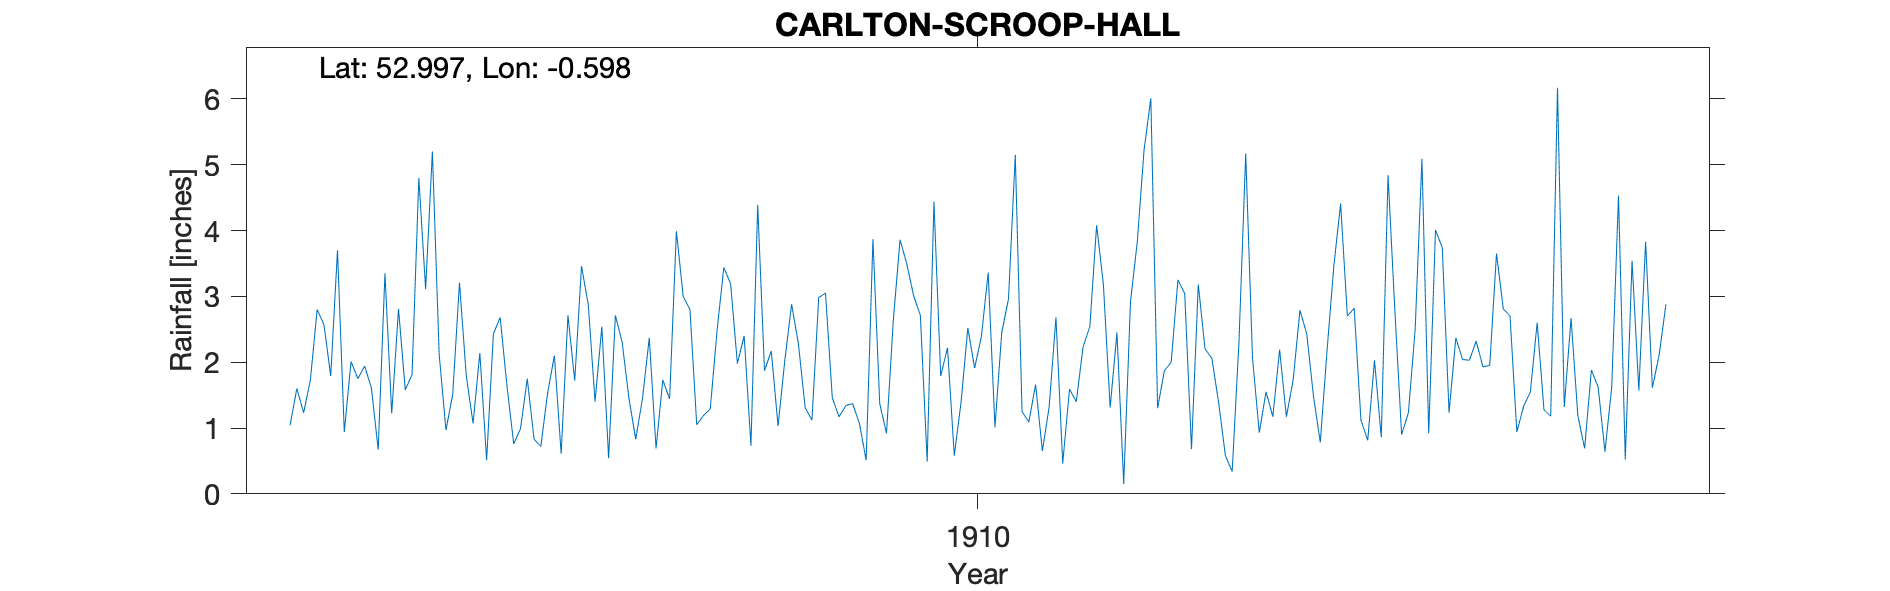

Source data for this figure (header and first rows):
CARLTON - SCROOP HALL, , , , , , , , , , , , , , , , , 
Grid ref, SK942453, Long, -0.598, Lat, 53, Elevation, 175, ft, , , , , , , , , 
Station no, RR4179, , , , , , , , , , , , , , , , 
, 1902, 1903, 1904, 1905, 1906, 1907, 1908, 1909, 1910, 1911, 1912, 1913, 1914, 1915, 1916, 1917, 1918
January, 1.04, 1.61, 1.51, 0.83, 2.71, 1.05, 1.03, 1.07, 1.79, 1.25, 3.18, 3.04, 1.55, 2.70, 0.92, 2.70, 1.88
February, 1.60, 0.67, 3.21, 0.72, 2.30, 1.19, 2.03, 0.51, 2.22, 1.09, 1.31, 0.68, 1.17, 2.82, 4.01, 0.94, 1.62
March, 1.23, 3.35, 1.79, 1.53, 1.45, 1.29, 2.88, 3.87, 0.58, 1.66, 2.45, 3.18, 2.19, 1.12, 3.74, 1.33, 0.64
April, 1.73, 1.22, 1.07, 2.10, 0.83, 2.48, 2.28, 1.37, 1.39, 0.65, 0.15, 2.20, 1.17, 0.81, 1.23, 1.55, 1.62
May, 2.80, 2.81, 2.14, 0.61, 1.45, 3.44, 1.31, 0.92, 2.52, 1.32, 2.92, 2.06, 1.73, 2.03, 2.37, 2.60, 4.53
June, 2.57, 1.58, 0.51, 2.71, 2.37, 3.19, 1.12, 2.63, 1.91, 2.68, 3.83, 1.39, 2.79, 0.86, 2.04, 1.28, 0.52
July, 1.79, 1.81, 2.43, 1.72, 0.69, 1.98, 2.98, 3.86, 2.39, 0.46, 5.22, 0.58, 2.43, 4.84, 2.03, 1.18, 3.54
August, 3.70, 4.80, 2.68, 3.46, 1.73, 2.40, 3.05, 3.49, 3.36, 1.59, 6.01, 0.34, 1.48, 2.79, 2.32, 6.17, 1.57
September, 0.94, 3.11, 1.64, 2.87, 1.44, 0.73, 1.46, 3.01, 1.01, 1.40, 1.30, 2.30, 0.78, 0.90, 1.93, 1.32, 3.83
October, 2.01, 5.20, 0.76, 1.40, 3.99, 4.39, 1.17, 2.71, 2.45, 2.23, 1.87, 5.17, 2.18, 1.23, 1.95, 2.67, 1.61
November, 1.75, 2.12, 0.99, 2.54, 3.00, 1.87, 1.34, 0.49, 2.96, 2.54, 2.00, 2.06, 3.46, 2.50, 3.65, 1.19, 2.11
December, 1.94, 0.97, 1.75, 0.54, 2.80, 2.17, 1.37, 4.44, 5.15, 4.08, 3.25, 0.93, 4.41, 5.09, 2.81, 0.69, 2.88
Total, 23.10, 29.25, 20.48, 21.03, 24.76, 26.18, 22.02, 28.37, 27.73, 20.95, 33.49, 23.93, 25.34, 27.69, 29.00, 23.62, 26.35
TYRain_1900-1909_17_pt1/084, , , , , , , , , , , , , , , , , 
TYRain_1910-1919_16_pt1/039, , , , , , , , , , , , , , , , , 
